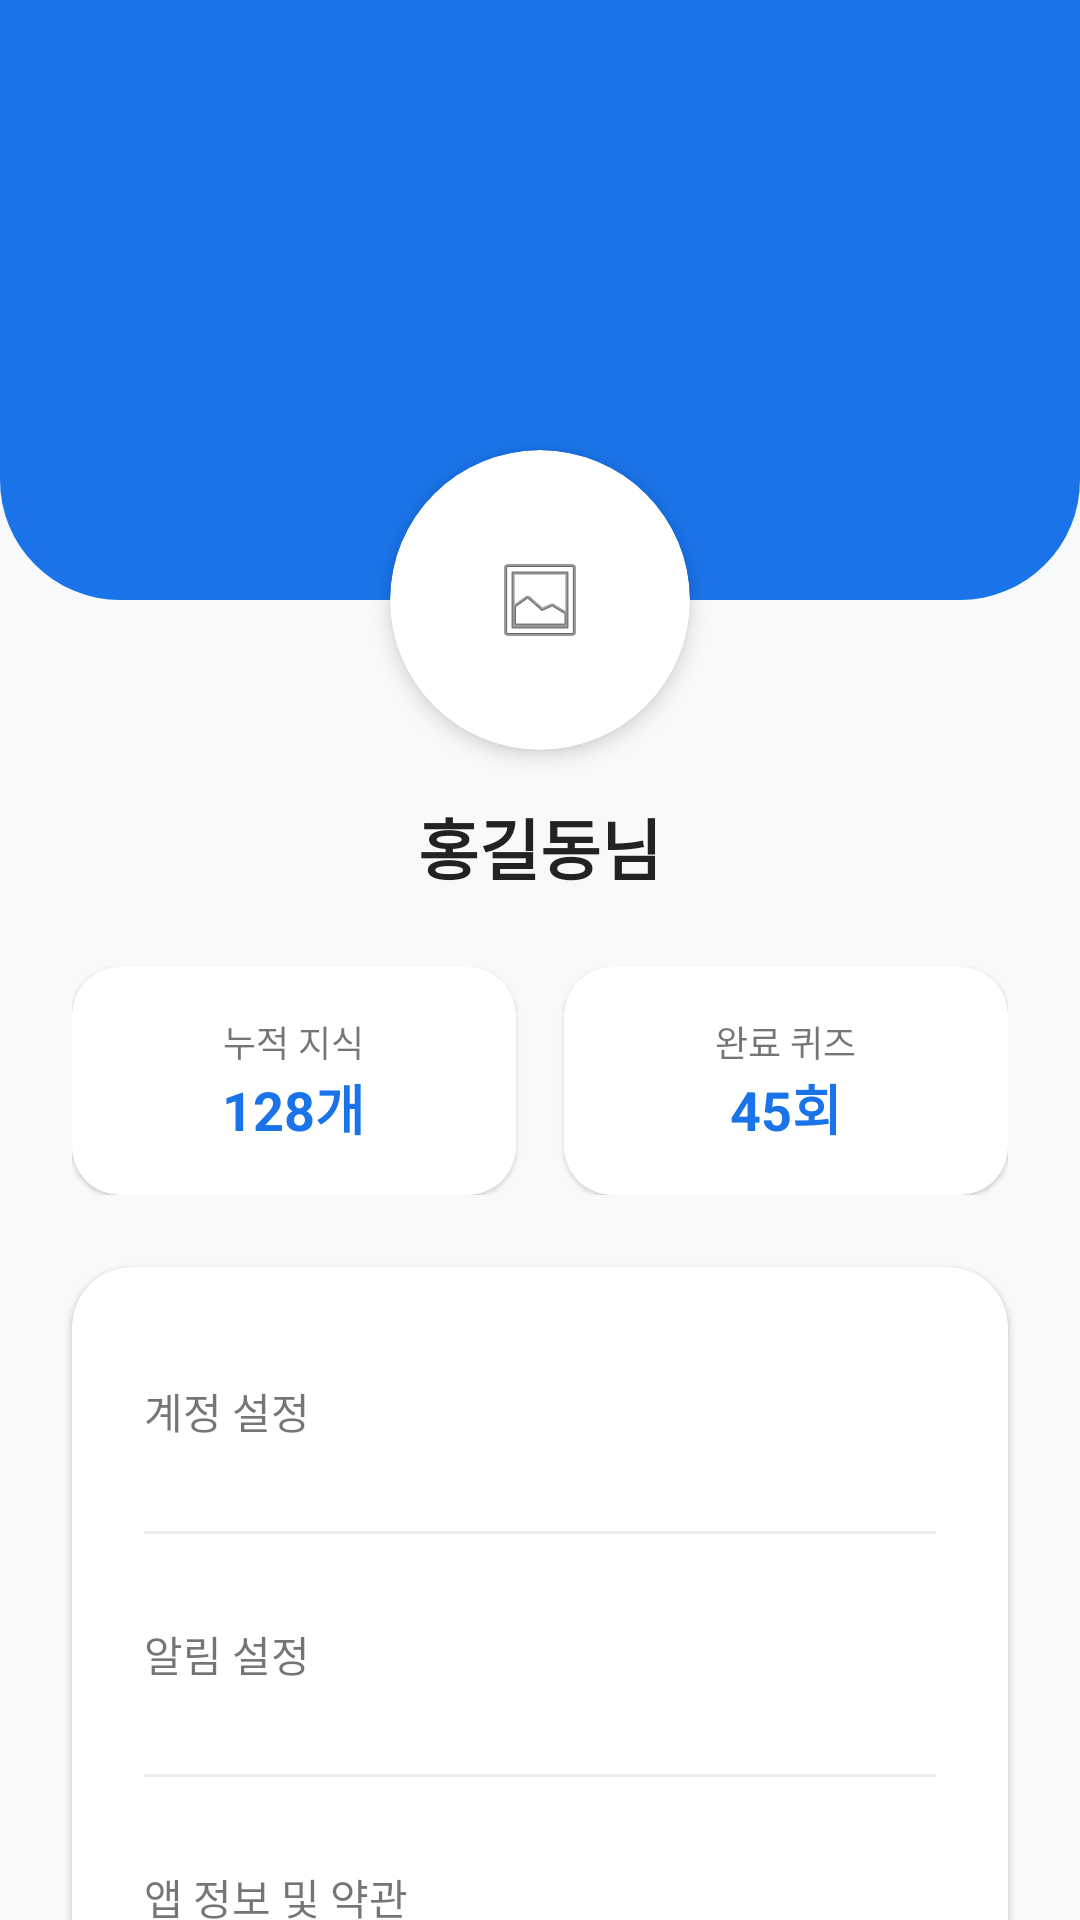

Android layout source for this screen:
<!-- AndroidManifest.xml: application theme Theme.MyApplication -->
<!-- res/layout/fragment_profile.xml -->
<?xml version="1.0" encoding="utf-8"?>
<androidx.core.widget.NestedScrollView xmlns:android="http://schemas.android.com/apk/res/android"
    xmlns:app="http://schemas.android.com/apk/res-auto"
    android:layout_width="match_parent"
    android:layout_height="match_parent"
    android:background="#F8F9FA">

    <androidx.constraintlayout.widget.ConstraintLayout
        android:layout_width="match_parent"
        android:layout_height="wrap_content"
        android:paddingBottom="40dp">

        
        <View
            android:id="@+id/profileHeader"
            android:layout_width="match_parent"
            android:layout_height="200dp"
            android:background="@drawable/bg_header_blue"
            app:layout_constraintTop_toTopOf="parent" />

        
        <com.google.android.material.card.MaterialCardView
            android:id="@+id/cardProfileImage"
            android:layout_width="100dp"
            android:layout_height="100dp"
            app:cardCornerRadius="50dp"
            app:cardElevation="4dp"
            app:layout_constraintBottom_toBottomOf="@+id/profileHeader"
            app:layout_constraintEnd_toEndOf="parent"
            app:layout_constraintStart_toStartOf="parent"
            app:layout_constraintTop_toBottomOf="@+id/profileHeader">

            <ImageView
                android:layout_width="match_parent"
                android:layout_height="match_parent"
                android:padding="20dp"
                android:src="@android:drawable/ic_menu_gallery"
                android:scaleType="centerInside" />
        </com.google.android.material.card.MaterialCardView>

        <TextView
            android:id="@+id/tvUserName"
            android:layout_width="wrap_content"
            android:layout_height="wrap_content"
            android:layout_marginTop="16dp"
            android:text="홍길동님"
            android:textColor="#222222"
            android:textSize="22sp"
            android:textStyle="bold"
            app:layout_constraintEnd_toEndOf="parent"
            app:layout_constraintStart_toStartOf="parent"
            app:layout_constraintTop_toBottomOf="@+id/cardProfileImage" />

        
        <LinearLayout
            android:id="@+id/statsLayout"
            android:layout_width="match_parent"
            android:layout_height="wrap_content"
            android:layout_marginHorizontal="24dp"
            android:layout_marginTop="24dp"
            android:orientation="horizontal"
            app:layout_constraintTop_toBottomOf="@+id/tvUserName">

            <com.google.android.material.card.MaterialCardView
                android:layout_width="0dp"
                android:layout_height="wrap_content"
                android:layout_weight="1"
                android:layout_marginEnd="8dp"
                app:cardCornerRadius="16dp">
                <LinearLayout android:padding="16dp" android:gravity="center" android:orientation="vertical" android:layout_width="match_parent" android:layout_height="wrap_content">
                    <TextView android:text="누적 지식" android:textSize="12sp" android:layout_width="wrap_content" android:layout_height="wrap_content"/>
                    <TextView android:text="128개" android:textStyle="bold" android:textSize="18sp" android:textColor="#1A73E8" android:layout_width="wrap_content" android:layout_height="wrap_content"/>
                </LinearLayout>
            </com.google.android.material.card.MaterialCardView>

            <com.google.android.material.card.MaterialCardView
                android:layout_width="0dp"
                android:layout_height="wrap_content"
                android:layout_weight="1"
                android:layout_marginStart="8dp"
                app:cardCornerRadius="16dp">
                <LinearLayout android:padding="16dp" android:gravity="center" android:orientation="vertical" android:layout_width="match_parent" android:layout_height="wrap_content">
                    <TextView android:text="완료 퀴즈" android:textSize="12sp" android:layout_width="wrap_content" android:layout_height="wrap_content"/>
                    <TextView android:text="45회" android:textStyle="bold" android:textSize="18sp" android:textColor="#1A73E8" android:layout_width="wrap_content" android:layout_height="wrap_content"/>
                </LinearLayout>
            </com.google.android.material.card.MaterialCardView>
        </LinearLayout>

        
        <com.google.android.material.card.MaterialCardView
            android:layout_width="match_parent"
            android:layout_height="wrap_content"
            android:layout_margin="24dp"
            app:cardCornerRadius="20dp"
            app:layout_constraintTop_toBottomOf="@id/statsLayout">

            <LinearLayout
                android:layout_width="match_parent"
                android:layout_height="wrap_content"
                android:orientation="vertical"
                android:padding="8dp">

                <TextView android:layout_margin="16dp" android:text="계정 설정" android:layout_width="match_parent" android:layout_height="48dp" android:gravity="center_vertical"/>
                <View android:background="#EEEEEE" android:layout_height="1dp" android:layout_width="match_parent" android:layout_marginHorizontal="16dp"/>
                <TextView android:layout_margin="16dp" android:text="알림 설정" android:layout_width="match_parent" android:layout_height="48dp" android:gravity="center_vertical"/>
                <View android:background="#EEEEEE" android:layout_height="1dp" android:layout_width="match_parent" android:layout_marginHorizontal="16dp"/>
                <TextView android:layout_margin="16dp" android:text="앱 정보 및 약관" android:layout_width="match_parent" android:layout_height="48dp" android:gravity="center_vertical"/>

            </LinearLayout>
        </com.google.android.material.card.MaterialCardView>

    </androidx.constraintlayout.widget.ConstraintLayout>
</androidx.core.widget.NestedScrollView>
<!-- resources referenced by this layout -->
<resources>
  <!-- drawable bg_header_blue (drawable) -->
  <?xml version="1.0" encoding="utf-8"?>
  <shape xmlns:android="http://schemas.android.com/apk/res/android">
      <solid android:color="#1A73E8" /> 
      <corners
          android:bottomLeftRadius="40dp"
          android:bottomRightRadius="40dp" />
  </shape>
  <style name="Theme.MyApplication" parent="Theme.MaterialComponents.DayNight.NoActionBar">
          
          <item name="colorPrimary">#1A73E8</item>
      </style>
</resources>
